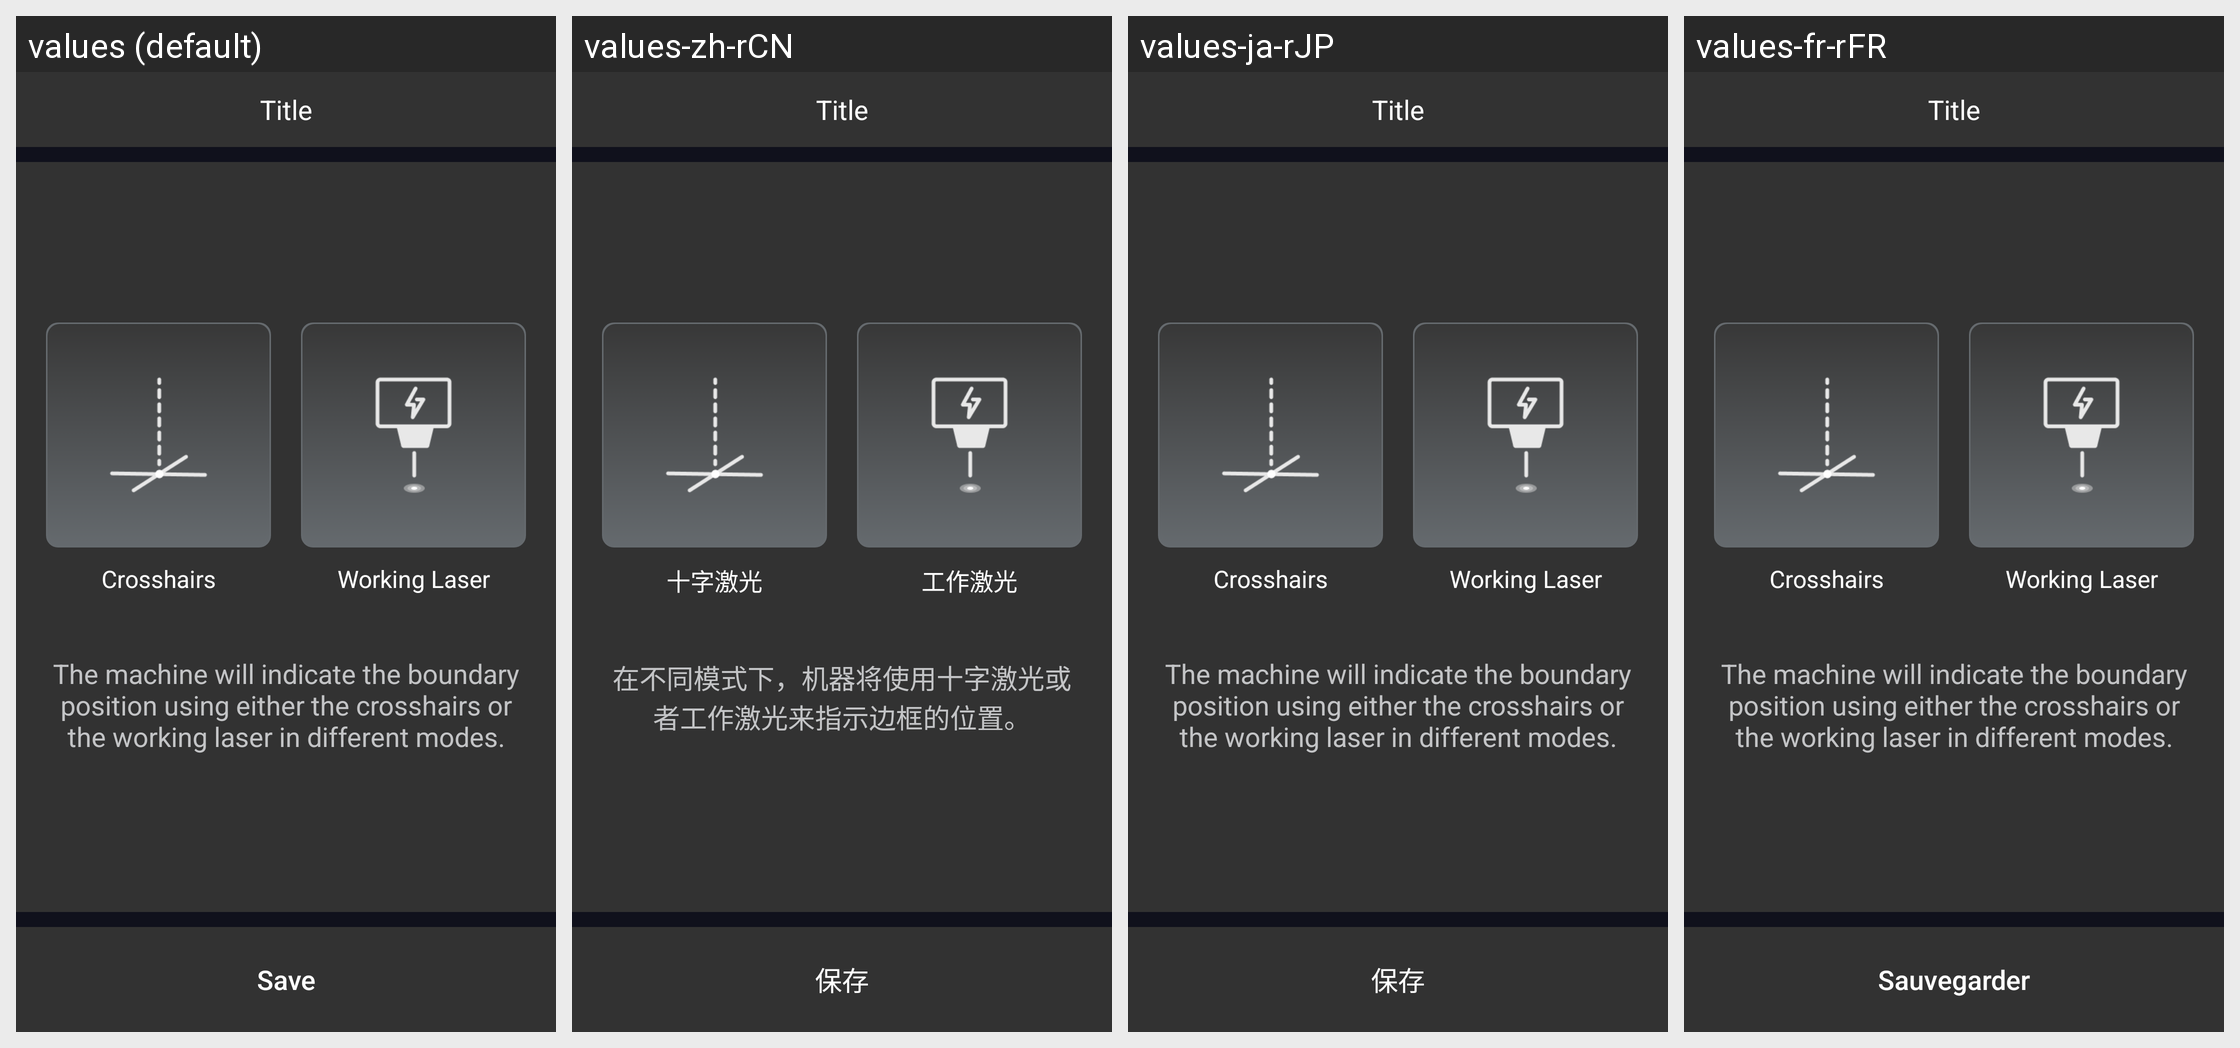

The Android screen above is rendered under several locales of the same app. Produce the string resources it draws, with the default and per-locale values.
Android screen res/layout/fragment_preview_40w_settings_indicator_mode.xml rendered under 4 locales, left to right: values (default), values-zh-rCN, values-ja-rJP, values-fr-rFR. Device: Nexus 5 (rendered at 1080×1920; each locale shown at half size, 540×960, under a caption strip naming it); theme AppTheme.
Other locales in the repository, not shown: values-de-rDE, values-es-rES, values-pl-rPL.
Strings drawn on this screen, with the default value and each locale's value (text and hints the layout hard-codes, and strings that could not be matched under every locale, appear in the picture but are not listed):

settings_laser_40w_laser_indicator_mode_crossline
  values: Crosshairs
  values-zh-rCN: 十字激光
  values-ja-rJP: Crosshairs  [not translated; the default value is used]
  values-fr-rFR: Crosshairs  [not translated; the default value is used]

settings_laser_40w_laser_indicator_mode_laser_spot
  values: Working Laser
  values-zh-rCN: 工作激光
  values-ja-rJP: Working Laser  [not translated; the default value is used]
  values-fr-rFR: Working Laser  [not translated; the default value is used]

preview_laser_40w_settings_laser_indicator_desc
  values: The machine will indicate the boundary position using either the crosshairs or the working laser in different modes.
  values-zh-rCN: 在不同模式下，机器将使用十字激光或者工作激光来指示边框的位置。
  values-ja-rJP: The machine will indicate the boundary position using either the crosshairs or the working laser in different modes.  [not translated; the default value is used]
  values-fr-rFR: The machine will indicate the boundary position using either the crosshairs or the working laser in different modes.  [not translated; the default value is used]

all_save
  values: Save
  values-zh-rCN: 保存
  values-ja-rJP: 保存
  values-fr-rFR: Sauvegarder
